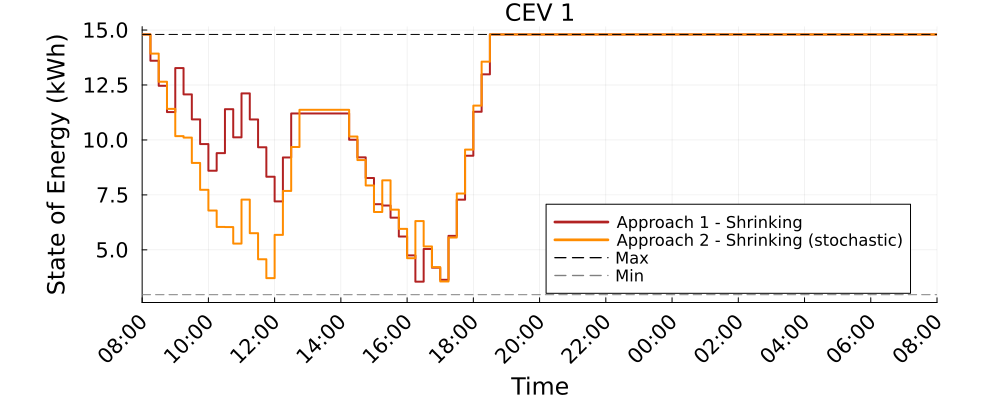

Values plotted in this chart, from the file beside it:
Time_Period, CEV_1_A1S_kWh, CEV_1_A2S_kWh
1, 14.8, 14.8
2, 13.6, 13.93
3, 12.46, 12.65
4, 11.27, 11.41
5, 13.27, 10.17
6, 12.07, 10.11
7, 10.94, 8.954
8, 9.813, 7.731
9, 8.6, 6.79
10, 9.399, 6.042
11, 11.4, 6.036
12, 10.12, 5.285
13, 12.12, 7.285
14, 10.93, 5.759
15, 9.668, 4.573
16, 8.327, 3.714
17, 7.204, 5.681
18, 9.204, 7.681
19, 11.2, 9.681
20, 11.2, 11.37
21, 11.2, 11.37
22, 11.2, 11.37
23, 11.2, 11.37
24, 11.2, 11.37
25, 11.2, 11.37
26, 10.01, 10.16
27, 9.208, 9.084
28, 8.269, 7.93
29, 7.078, 6.723
30, 7.016, 8.162
31, 6.465, 6.827
32, 5.606, 5.956
33, 4.747, 4.621
34, 3.553, 6.31
35, 5.039, 5.156
36, 4.188, 4.214
37, 3.637, 3.562
38, 5.637, 5.562
39, 7.282, 7.562
40, 9.282, 9.562
41, 11.28, 11.56
42, 12.99, 13.56
43, 14.8, 14.8
44, 14.8, 14.8
45, 14.8, 14.8
46, 14.8, 14.8
47, 14.8, 14.8
48, 14.8, 14.8
49, 14.8, 14.8
50, 14.8, 14.8
51, 14.8, 14.8
52, 14.8, 14.8
53, 14.8, 14.8
54, 14.8, 14.8
55, 14.8, 14.8
56, 14.8, 14.8
57, 14.8, 14.8
58, 14.8, 14.8
59, 14.8, 14.8
60, 14.8, 14.8
... 37 more rows
